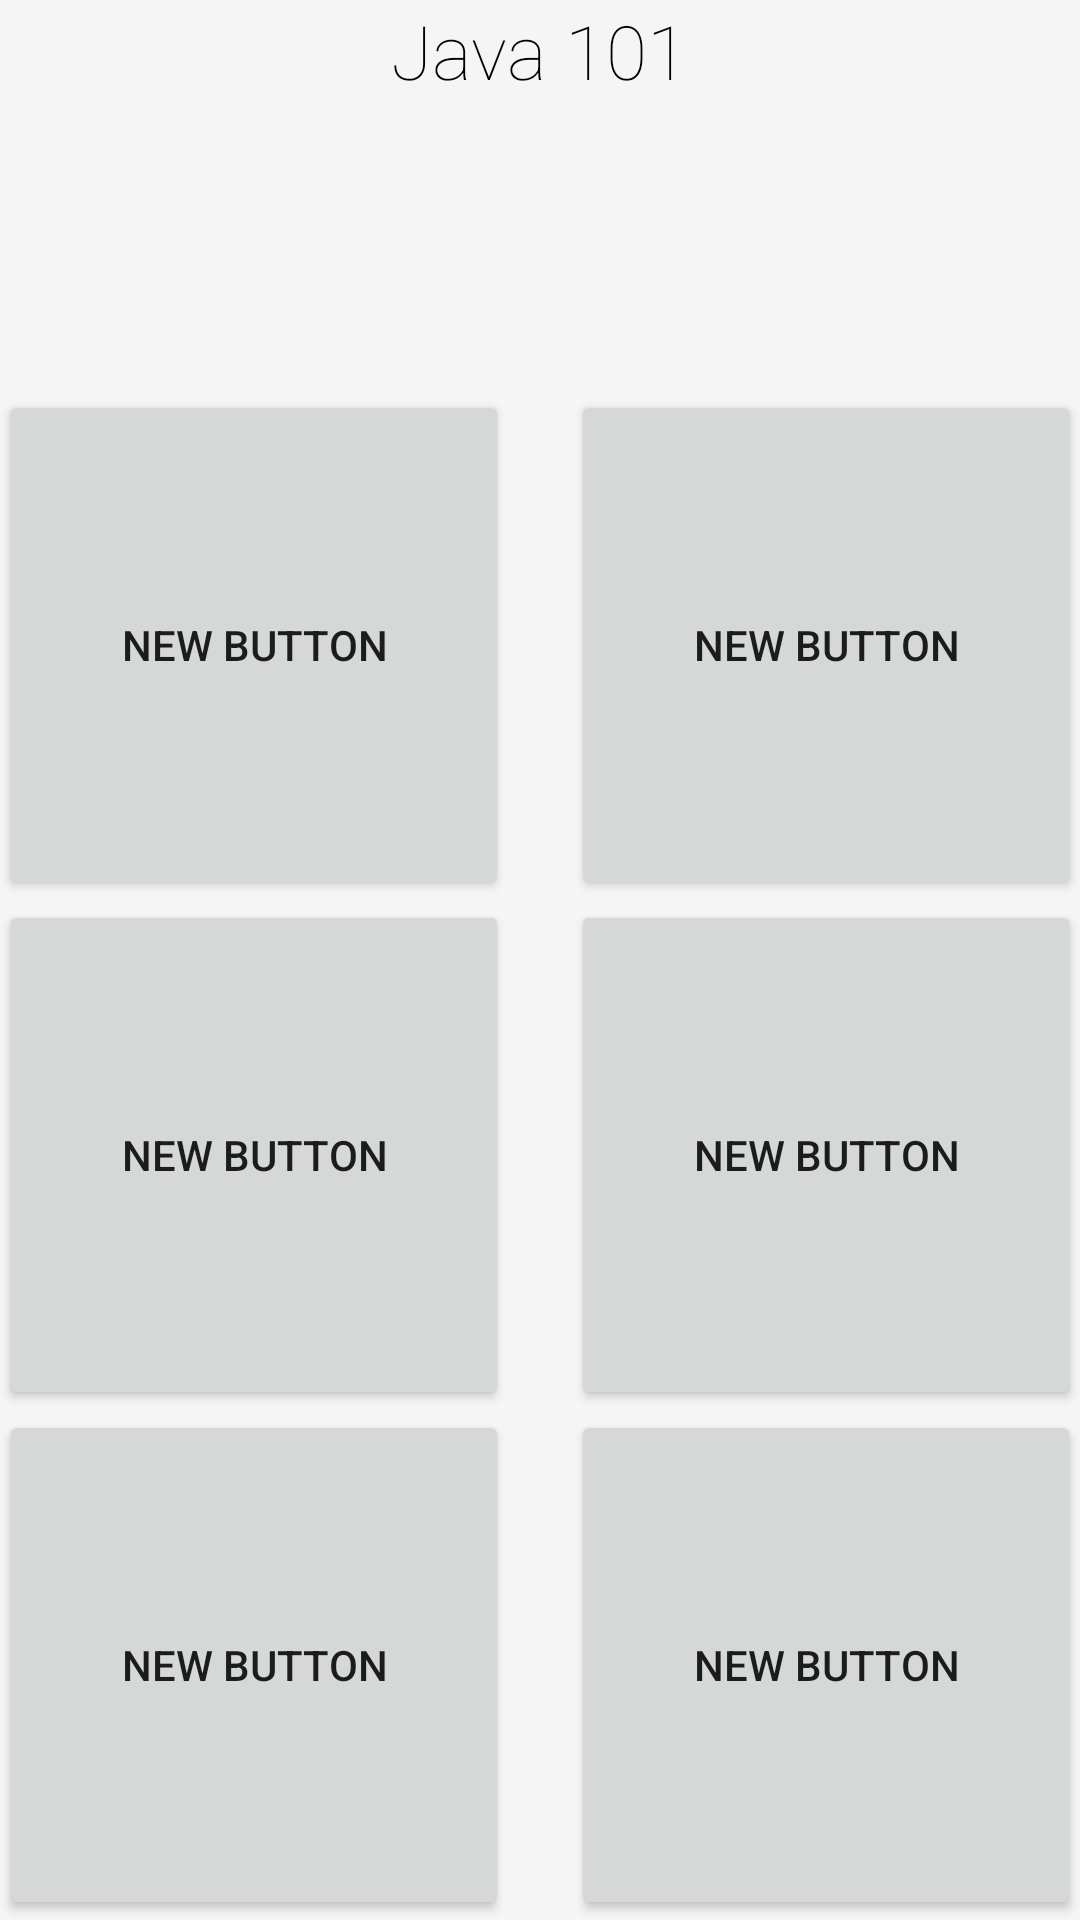

This screen was rendered from an Android layout file. Write that file and the resources it references.
<!-- AndroidManifest.xml: application theme Theme.NoActionBar -->
<!-- res/layout/activity_main_menu.xml -->
<RelativeLayout xmlns:android="http://schemas.android.com/apk/res/android"
    xmlns:tools="http://schemas.android.com/tools" android:layout_width="match_parent"
    android:layout_height="match_parent" android:paddingLeft="@dimen/activity_horizontal_margin"
    android:paddingRight="@dimen/activity_horizontal_margin"
    android:paddingTop="@dimen/activity_vertical_margin"
    android:paddingBottom="@dimen/activity_vertical_margin"
    tools:context="wooseokjung.com.java101.MainMenu"
    android:background="#F5F5F5">

    <TextView
        android:layout_width="wrap_content"
        android:layout_height="wrap_content"
        android:text="Java 101"
        android:id="@+id/java101"
        android:textColor="#ff000000"
        android:textSize="25dp"
        android:fontFamily="sans-serif-thin"
        android:layout_alignParentTop="true"
        android:layout_centerHorizontal="true"
        android:layout_marginBottom="5dp" />

    <Button
        android:layout_width="wrap_content"
        android:layout_height="wrap_content"
        android:text="New Button"
        android:id="@+id/button"
        android:height="170dp"
        android:width="170dp"
        android:layout_above="@+id/button3"
        android:layout_alignParentLeft="true"
        android:layout_alignParentStart="true" />

    <Button
        android:layout_width="wrap_content"
        android:layout_height="wrap_content"
        android:text="New Button"
        android:id="@+id/button2"
        android:width="170dp"
        android:height="170dp"
        android:layout_alignTop="@+id/button"
        android:layout_alignLeft="@+id/button4"
        android:layout_alignStart="@+id/button4" />

    <Button
        android:layout_width="wrap_content"
        android:layout_height="wrap_content"
        android:text="New Button"
        android:id="@+id/button3"
        android:height="170dp"
        android:width="170dp"
        android:layout_alignTop="@+id/button4"
        android:layout_alignParentLeft="true"
        android:layout_alignParentStart="true" />

    <Button
        android:layout_width="wrap_content"
        android:layout_height="wrap_content"
        android:text="New Button"
        android:id="@+id/button4"
        android:height="170dp"
        android:width="170dp"
        android:layout_above="@+id/button5"
        android:layout_alignParentRight="true"
        android:layout_alignParentEnd="true" />

    <Button
        android:layout_width="wrap_content"
        android:layout_height="wrap_content"
        android:text="New Button"
        android:id="@+id/button5"
        android:height="170dp"
        android:width="170dp"
        android:layout_alignParentBottom="true"
        android:layout_alignParentLeft="true"
        android:layout_alignParentStart="true" />

    <Button
        android:layout_width="wrap_content"
        android:layout_height="wrap_content"
        android:text="New Button"
        android:id="@+id/button6"
        android:height="170dp"
        android:width="170dp"
        android:layout_alignParentBottom="true"
        android:layout_alignLeft="@+id/button4"
        android:layout_alignStart="@+id/button4" />

</RelativeLayout>
<!-- resources referenced by this layout -->
<resources>
  <style name="Theme.NoActionBar" parent="@style/AppTheme">
          <item name="windowActionBar">false</item>
          <item name="android:windowNoTitle">true</item>
      </style>
  <style name="AppTheme" parent="Theme.AppCompat.Light.NoActionBar">
          
      </style>
</resources>
